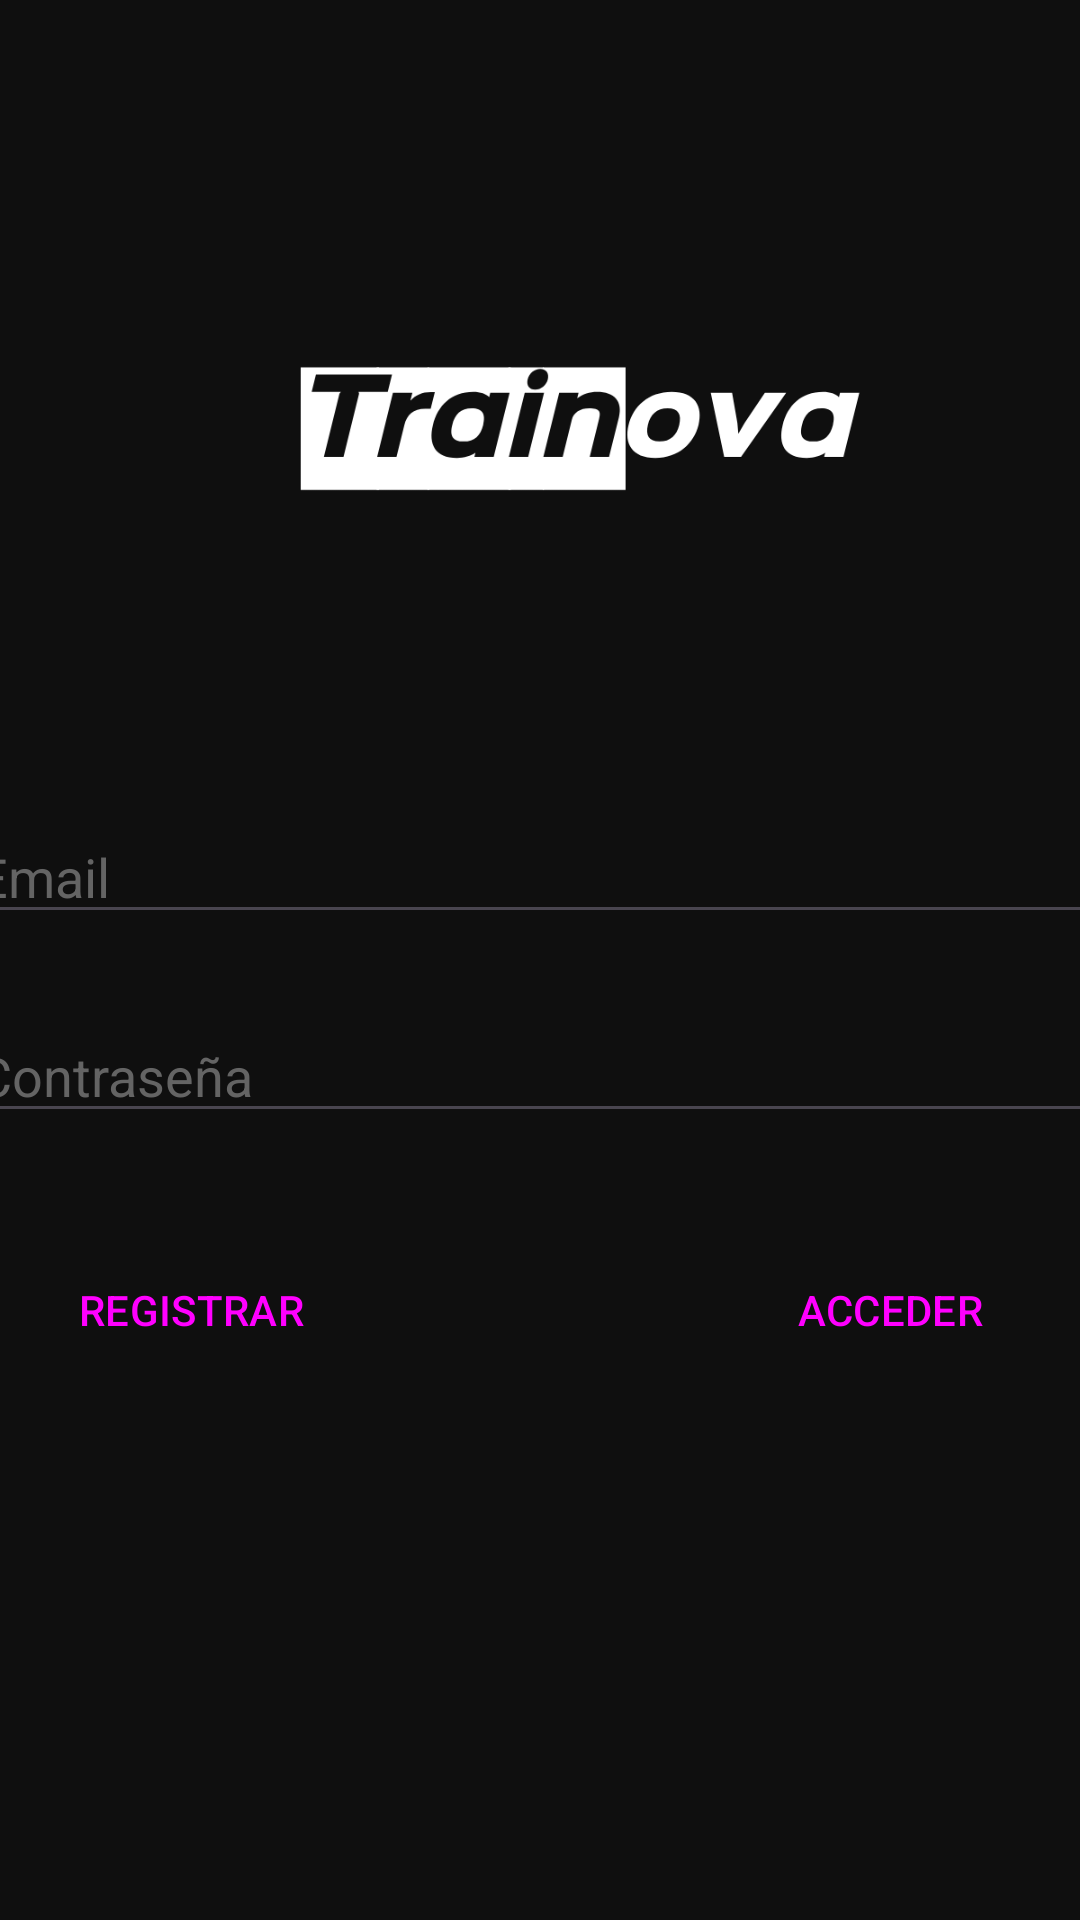

Produce the Android XML layout that renders to this screen, including the resource entries it uses.
<!-- AndroidManifest.xml: application theme Base.Theme.Trainova -->
<!-- res/layout/activity_auth.xml -->
<?xml version="1.0" encoding="utf-8"?>
<androidx.constraintlayout.widget.ConstraintLayout xmlns:android="http://schemas.android.com/apk/res/android"
    xmlns:app="http://schemas.android.com/apk/res-auto"
    xmlns:tools="http://schemas.android.com/tools"
    android:id="@+id/main"
    android:layout_width="match_parent"
    android:layout_height="match_parent"
    android:background="@color/colorFondoPrimario"
    tools:context=".ui.auth.AuthActivity">

    <LinearLayout
        android:id="@+id/mainLayout"
        android:layout_width="384dp"
        android:layout_height="555dp"
        android:layout_marginStart="16dp"
        android:layout_marginTop="16dp"
        android:layout_marginEnd="16dp"
        android:orientation="vertical"
        app:layout_constraintEnd_toEndOf="parent"
        app:layout_constraintStart_toStartOf="parent"
        app:layout_constraintTop_toTopOf="parent">

        <ImageView
            android:id="@+id/imageView"
            android:layout_width="match_parent"
            android:layout_height="243dp"
            android:layout_weight="1"
            android:src="@drawable/logo_app" />

        <EditText
            android:id="@+id/emailEditText"
            android:layout_width="match_parent"
            android:layout_height="wrap_content"
            android:ems="10"
            android:hint="Email"
            android:inputType="textEmailAddress"
            android:shadowColor="#BFBFBF"
            android:textColor="#FFFFFF"
            android:textColorHint="#646464" />

        <Space
            android:layout_width="match_parent"
            android:layout_height="25dp" />

        <EditText
            android:id="@+id/passwordEditText"
            android:layout_width="match_parent"
            android:layout_height="wrap_content"
            android:ems="10"
            android:hint="Contraseña"
            android:inputType="textPassword"
            android:textColor="#FFFFFF"
            android:textColorHint="#646464" />

        <Space
            android:layout_width="match_parent"
            android:layout_height="35dp" />

        <LinearLayout
            android:layout_width="match_parent"
            android:layout_height="wrap_content"
            android:orientation="horizontal">

            <Button
                android:id="@+id/signUpButton"
                style="@style/Widget.Material3.Button"
                android:layout_width="0dp"
                android:layout_height="wrap_content"
                android:layout_weight="2"
                android:backgroundTint="@color/colorPrimario"
                android:text="REGISTRAR" />

            <Space
                android:layout_width="6dp"
                android:layout_height="wrap_content"
                android:layout_weight="1" />

            <Button
                android:id="@+id/logInButton"
                style="@style/Widget.Material3.Button"
                android:layout_width="0dp"
                android:layout_height="wrap_content"
                android:layout_weight="2"
                android:backgroundTint="@color/colorSecundario"
                android:text="ACCEDER" />

        </LinearLayout>

        <Space
            android:layout_width="match_parent"
            android:layout_height="80px"
            android:layout_weight="1" />

        <ImageView
            android:id="@+id/imageView2"
            android:layout_width="179dp"
            android:layout_height="61dp"
            android:layout_weight="1"
            android:src="@drawable/google_icon" />

    </LinearLayout>

</androidx.constraintlayout.widget.ConstraintLayout>
<!-- resources referenced by this layout -->
<resources>
  <color name="colorFondoPrimario">#0F0F0F</color>
  <color name="colorPrimario">#064AA6</color>
  <color name="colorSecundario">#4B06A6</color>
  <!-- drawable logo_app: png bitmap (drawable, 26984 bytes) -->
  <style name="Base.Theme.Trainova" parent="Theme.Material3.Light.NoActionBar">
          <item name="colorOnPrimary">@color/white</item>
      </style>
  <color name="white">#FFFFFF</color>
</resources>
